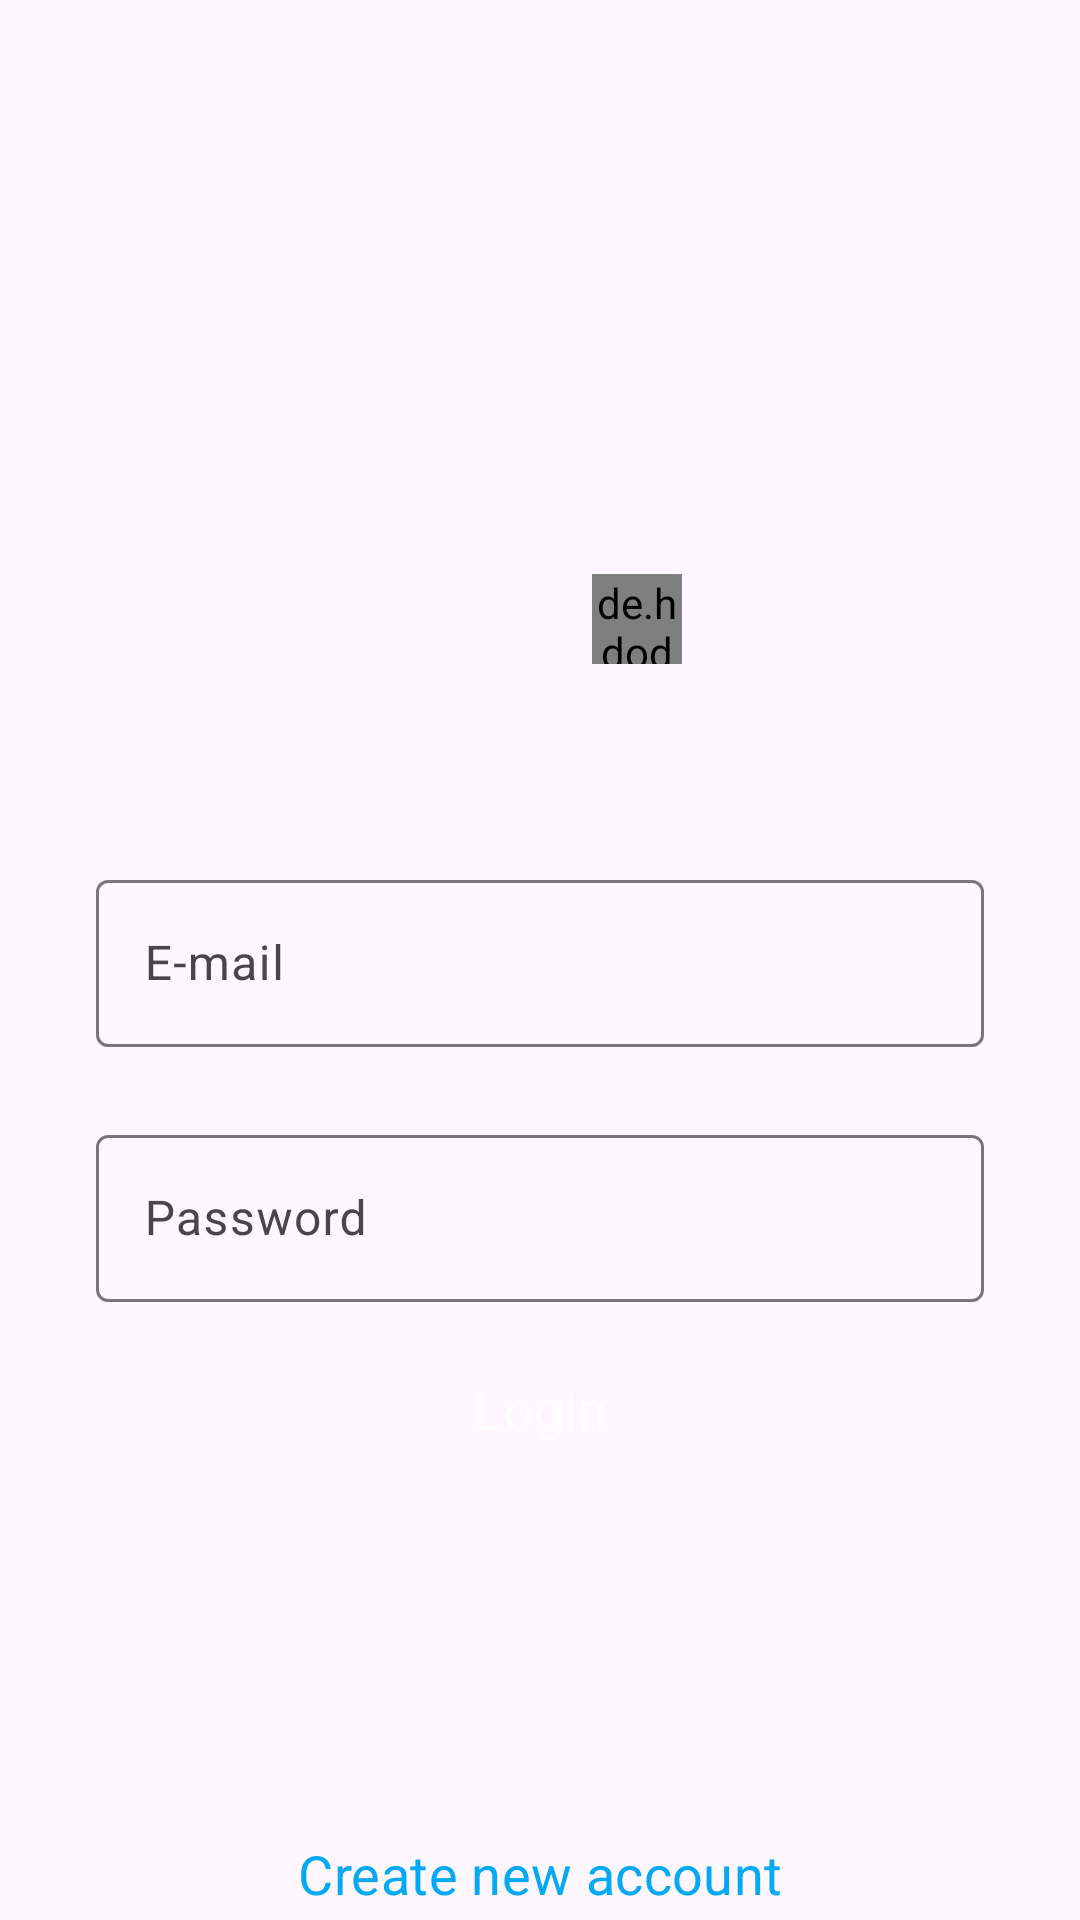

Android layout source for this screen:
<!-- AndroidManifest.xml: application theme Theme.ShareWorldz -->
<!-- res/layout/activity_login.xml -->
<?xml version="1.0" encoding="utf-8"?>
<androidx.constraintlayout.widget.ConstraintLayout xmlns:android="http://schemas.android.com/apk/res/android"
    xmlns:app="http://schemas.android.com/apk/res-auto"
    xmlns:tools="http://schemas.android.com/tools"
    android:layout_width="match_parent"
    android:layout_height="wrap_content"
    android:visibility="visible"
    tools:context=".LoginActivity">

    <ImageView
        android:id="@+id/profile_image"
        android:layout_width="96dp"
        android:layout_height="96dp"
        android:layout_marginTop="136dp"
        android:src="@drawable/instagram"
        app:civ_border_color="#FF000000"
        app:civ_border_width="2dp"
        app:layout_constraintEnd_toEndOf="parent"
        app:layout_constraintHorizontal_bias="0.498"
        app:layout_constraintStart_toStartOf="parent"
        app:layout_constraintTop_toTopOf="parent" />

    <de.hdodenhof.circleimageview.CircleImageView
        android:id="@+id/addImage"
        android:layout_width="30dp"
        android:layout_height="30dp"
        android:src="@drawable/plus"
        app:civ_border_color="#FF000000"
        app:civ_border_width="2dp"

        app:civ_circle_background_color="@color/white"
        app:layout_constraintBottom_toBottomOf="@+id/profile_image"
        app:layout_constraintEnd_toEndOf="@+id/profile_image"
        app:layout_constraintHorizontal_bias="1.0"
        app:layout_constraintStart_toStartOf="@+id/profile_image"
        app:layout_constraintTop_toTopOf="@+id/profile_image"
        app:layout_constraintVertical_bias="0.84000003" />

    <com.google.android.material.textfield.TextInputLayout
        android:id="@+id/Email"
        android:layout_width="match_parent"
        android:layout_height="wrap_content"
        android:layout_marginStart="32dp"
        android:layout_marginTop="56dp"
        android:layout_marginEnd="32dp"
        android:hint="E-mail"
        app:layout_constraintEnd_toEndOf="@+id/addImage"
        app:layout_constraintHorizontal_bias="0.498"
        app:layout_constraintStart_toStartOf="@+id/profile_image"
        app:layout_constraintTop_toBottomOf="@+id/profile_image">

        <com.google.android.material.textfield.TextInputEditText
            android:layout_width="match_parent"
            android:layout_height="wrap_content"
            android:visibility="visible" />

    </com.google.android.material.textfield.TextInputLayout>

    <com.google.android.material.textfield.TextInputLayout
        android:id="@+id/Password"
        android:layout_width="0dp"
        android:layout_height="wrap_content"
        android:layout_marginTop="24dp"
        android:hint="Password"
        app:layout_constraintEnd_toEndOf="@+id/Email"
        app:layout_constraintStart_toStartOf="@+id/Email"
        app:layout_constraintTop_toBottomOf="@+id/Email">

        <com.google.android.material.textfield.TextInputEditText
            android:layout_width="match_parent"
            android:layout_height="wrap_content"
            android:visibility="visible" />

    </com.google.android.material.textfield.TextInputLayout>

    <Button
        android:id="@+id/login_btn"
        style="@style/Widget.Material3.Button.ElevatedButton"
        android:layout_width="0dp"
        android:layout_height="55dp"
        android:layout_marginTop="8dp"
        android:backgroundTint="@color/blue"
        android:text="Login"
        android:textColor="@color/white"
        android:textSize="18sp"
        app:layout_constraintEnd_toEndOf="@+id/Password"
        app:layout_constraintStart_toStartOf="@+id/Password"
        app:layout_constraintTop_toBottomOf="@+id/Password" />

    <Button
        style="@style/Widget.Material3.Button.OutlinedButton"
        android:layout_width="0dp"
        android:layout_height="55dp"
        android:layout_marginTop="100dp"
        android:text="Create new account"
        android:textColor="@color/blue"
        android:elevation="20dp"
        android:shadowColor="@android:color/transparent"
        android:textSize="18sp"
        app:layout_constraintBottom_toBottomOf="parent"
        app:layout_constraintEnd_toEndOf="@+id/login_btn"
        app:layout_constraintStart_toStartOf="@+id/login_btn"
        app:layout_constraintTop_toBottomOf="@+id/login_btn"
        app:layout_constraintVertical_bias="0.0" />




</androidx.constraintlayout.widget.ConstraintLayout>
<!-- resources referenced by this layout -->
<resources>
  <color name="blue">#03A9F4</color>
  <color name="white">#FFFFFFFF</color>
  <style name="Theme.ShareWorldz" parent="Base.Theme.ShareWorldz" />
  <style name="Base.Theme.ShareWorldz" parent="Theme.Material3.DayNight.NoActionBar">
          
          
          <item name="android:statusBarColor"> @android:color/transparent</item>
          <item name="fontFamily">@font/aldrich</item>
  
      </style>
</resources>
